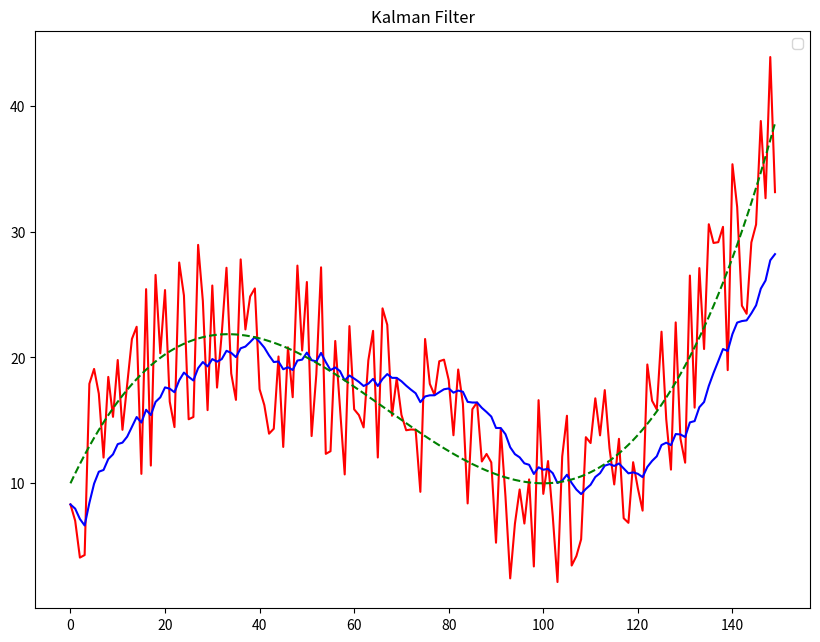

This figure's Python source:
#Kalman Filter

import random
import numpy as np
import matplotlib.pyplot as plt

#random.seed(0) #For the sake of repeatability, the randomness is seeded, so it is the same each time.

def serienoise (n): 
    # n is the length of the desired serie
    # This function creates a series based on a cubic with added noise
    s=[]
    for x in range (n):
        s+=[10*(((0.02*x-2)**3)+2*((0.02*x-2)**2)+1)+random.randint(-200,200)/25]
    return s
    
def serie (n): 
    # n is the length of the desired serie
    # This function creates a series based on a cubic with added noise
    s=[]
    for x in range (n):
        s+=[10*(((0.02*x-2)**3)+2*((0.02*x-2)**2)+1)]
    return s
    
def meansqrdif (serie1, serie2):
    # Determines the mean squared differnece between two series
    # takes two series as inputs and returns a float
    total=0
    for x in range (len(serie1)-1):
        total+=(serie1[x]-serie2[x])**2
    return total/(len(serie1)-1)
    
def meansqrdel (serie):
    total=0
    for x in range (len(serie)-1):
        total+=(serie[x]-serie[x+1])**2
    return total/(len(serie)-1)
    
### All the code above is universal to all of the models

def kalman(sys,z,x_prev,p_prev):
    #performs the kalman filter, taking as inputs the system variables, the measurement, and the previous data
    #returns as outputs the new estimate and the new error covariance
    x_pred=sys[0]*x_prev
    p_pred=sys[0]*p_prev*np.transpose(sys[0])+sys[2]
    K=(p_pred*np.transpose(sys[1]))*np.linalg.pinv((sys[1]*p_pred*np.transpose(sys[1]))+sys[3])
    x_new=x_pred+K*(z-sys[1]*x_pred)
    p_new=p_pred-K*sys[1]*p_pred
    return [x_new,p_new]

def kfilter (x,p,sys, data):
    # loops the filter across a dataset
    z=data[0]
    i=kalman(sys,z,x,p)
    #runs the filter once and puts the results in a varibale that the repeating loop can then use
    k=[]
    p=[]
    for l in range (len(data)):
        z=data[l]
        i=kalman(sys,z,i[0],i[1])
        k+=[np.squeeze(np.asarray(i))[0][0][0]]
        # squeezing the array version of the matrices allows for integer, rather than matrix, outputs
        # if the data being treated were non-scalar, these would have to be removed
    return k

def KF (serie, coeff):
    a=np.matrix('1,0;0,1')
    h=np.matrix('1,0;0,1')
    q=np.matrix([[coeff,0],[0,coeff]]) 
    r=np.matrix([[1-coeff,0],[0,1-coeff]])
    sys=(a,h,q,r)
    smoothed = kfilter(serie[0],1,sys,serie)
    return smoothed

series1 = serienoise(150) 
#This defines a serie length 60 with noise included
series2 = serie(150)

smoothed = KF(series1, 0.0089)
#this then smooths that series

###
plot=''
plt.figure(figsize=(10,7.5))
plt.title('Kalman Filter')
plt.legend(plot,['Actual Data','Smoothed Values','True Values'])
### cosmetic adjustments to the graph

plot = plt.plot(series1, 'r-', smoothed, 'b-', series2, 'g--')
#Plots on the same axes the original and smoothed series      

print('Mean square deviation:' + str(meansqrdif(series2, smoothed))[0:5])
print('Mean square delta:' + str(meansqrdel(smoothed))[0:5])
#prints the mean squared difference of the smothed series compared to the true value